12-way image classification set "classification" from GitHub (AyushChandekar/DeepLearning_Assignments); label vocabulary: big bus, big truck, bus large, bus small, car, mid truck, small bus, small truck, truck large, truck medium, truck small, truck extra large.

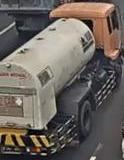
Label: truck medium

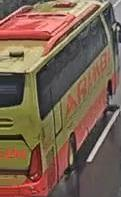
Label: big bus

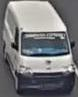
Label: bus small

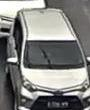
Label: car

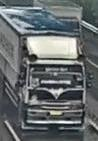
Label: big truck

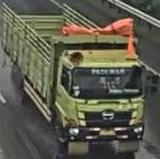
Label: truck large
